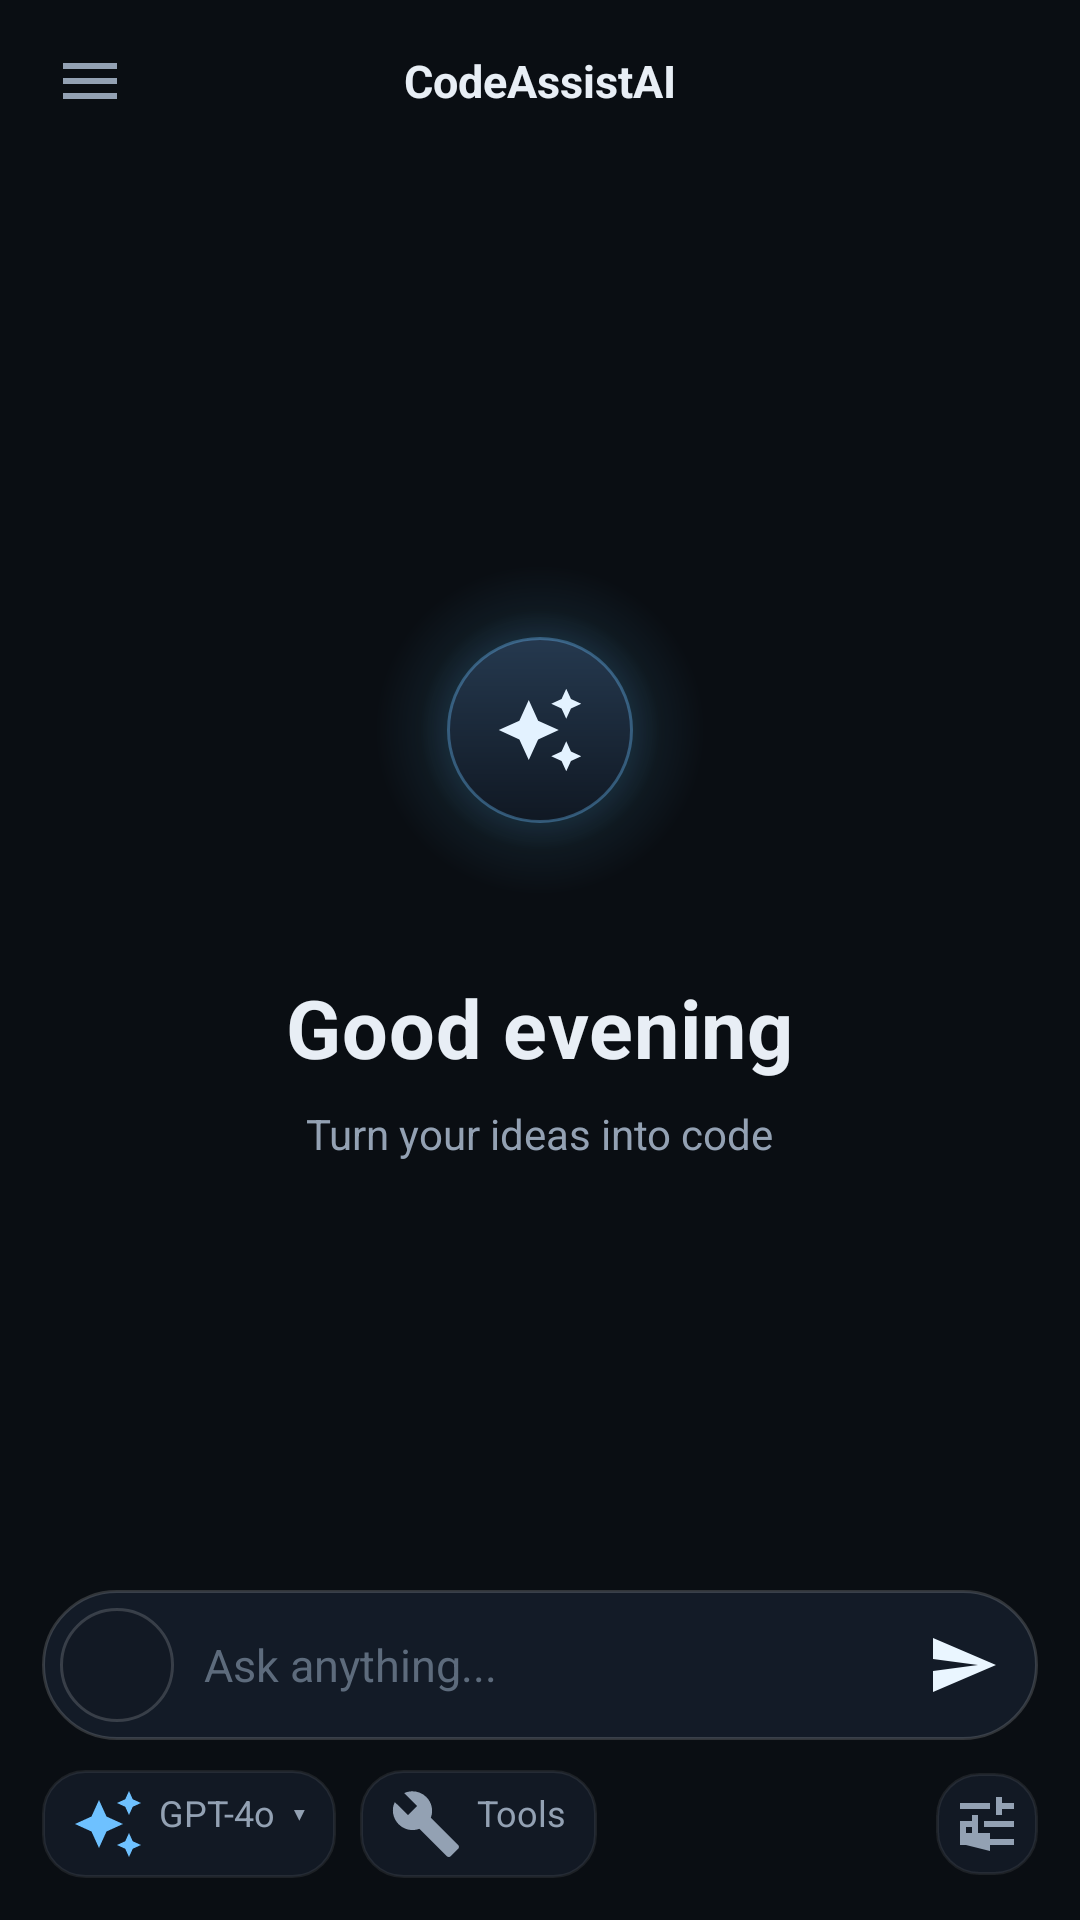

Produce the Android XML layout that renders to this screen, including the resource entries it uses.
<!-- AndroidManifest.xml: application theme Theme.CodeAssist -->
<!-- res/layout/fragment_home.xml -->
<?xml version="1.0" encoding="utf-8"?>
<LinearLayout xmlns:android="http://schemas.android.com/apk/res/android"
    xmlns:app="http://schemas.android.com/apk/res-auto"
    android:layout_width="match_parent"
    android:layout_height="match_parent"
    android:orientation="vertical"
    android:background="@android:color/transparent">

    
    <LinearLayout
        android:layout_width="match_parent"
        android:layout_height="54dp"
        android:orientation="horizontal"
        android:gravity="center_vertical"
        android:paddingStart="10dp"
        android:paddingEnd="10dp">

        <ImageButton
            android:id="@+id/btnMenu"
            android:layout_width="40dp"
            android:layout_height="40dp"
            android:background="?attr/selectableItemBackgroundBorderless"
            android:src="@drawable/ic_menu"
            android:padding="9dp"
            app:tint="@color/text2"
            android:contentDescription="Menu" />

        <LinearLayout
            android:layout_width="0dp"
            android:layout_weight="1"
            android:layout_height="wrap_content"
            android:orientation="vertical"
            android:gravity="center">

            <TextView
                android:id="@+id/textTitle"
                android:layout_width="wrap_content"
                android:layout_height="wrap_content"
                android:text="CodeAssistAI"
                android:textColor="@color/text1"
                android:textSize="15sp"
                android:textStyle="bold"
                android:maxLines="1"
                android:ellipsize="end" />

            <TextView
                android:id="@+id/textModel"
                android:layout_width="wrap_content"
                android:layout_height="wrap_content"
                android:text="GPT-4o"
                android:textColor="@color/accent"
                android:textSize="10.5sp"
                android:visibility="gone" />
        </LinearLayout>

        <ImageButton
            android:id="@+id/btnNewChat"
            android:layout_width="40dp"
            android:layout_height="40dp"
            android:background="?attr/selectableItemBackgroundBorderless"
            android:src="@drawable/ic_edit"
            android:padding="9dp"
            app:tint="@color/text2"
            android:contentDescription="New chat" />
    </LinearLayout>

    
    <FrameLayout
        android:layout_width="match_parent"
        android:layout_height="0dp"
        android:layout_weight="1">

        <LinearLayout
            android:id="@+id/greetingBox"
            android:layout_width="match_parent"
            android:layout_height="match_parent"
            android:orientation="vertical"
            android:gravity="center"
            android:padding="24dp">

            <FrameLayout
                android:layout_width="110dp"
                android:layout_height="110dp"
                android:background="@drawable/glow_logo">

                <ImageView
                    android:layout_width="30dp"
                    android:layout_height="30dp"
                    android:layout_gravity="center"
                    android:src="@drawable/ic_sparkle"
                    app:tint="#FFE3F2FF" />
            </FrameLayout>

            <TextView
                android:id="@+id/textGreeting"
                android:layout_width="wrap_content"
                android:layout_height="wrap_content"
                android:layout_marginTop="26dp"
                android:text="Good evening"
                android:textColor="@color/text1"
                android:textSize="27sp"
                android:textStyle="bold"
                android:letterSpacing="0.01" />

            <TextView
                android:layout_width="wrap_content"
                android:layout_height="wrap_content"
                android:layout_marginTop="8dp"
                android:text="Turn your ideas into code"
                android:textColor="@color/text2"
                android:textSize="14sp" />
        </LinearLayout>

        <androidx.recyclerview.widget.RecyclerView
            android:id="@+id/recyclerMessages"
            android:layout_width="match_parent"
            android:layout_height="match_parent"
            android:clipToPadding="false"
            android:paddingStart="14dp"
            android:paddingEnd="14dp"
            android:paddingTop="8dp"
            android:paddingBottom="14dp"
            android:scrollbars="none"
            android:visibility="gone" />

        <ImageButton
            android:id="@+id/btnJumpDown"
            android:layout_width="38dp"
            android:layout_height="38dp"
            android:layout_gravity="bottom|end"
            android:layout_marginEnd="16dp"
            android:layout_marginBottom="8dp"
            android:background="@drawable/circle_btn"
            android:src="@drawable/ic_down"
            android:padding="9dp"
            app:tint="@color/text1"
            android:elevation="4dp"
            android:visibility="gone"
            android:contentDescription="Scroll to bottom" />
    </FrameLayout>

    <include
        android:id="@+id/composer"
        layout="@layout/view_composer" />

</LinearLayout>
<!-- res/layout/view_composer.xml (included above) -->
<?xml version="1.0" encoding="utf-8"?>
<LinearLayout xmlns:android="http://schemas.android.com/apk/res/android"
    xmlns:app="http://schemas.android.com/apk/res-auto"
    android:layout_width="match_parent"
    android:layout_height="wrap_content"
    android:orientation="vertical"
    android:paddingStart="14dp"
    android:paddingEnd="14dp"
    android:paddingTop="8dp"
    android:paddingBottom="14dp">

    <HorizontalScrollView
        android:id="@+id/attachmentScroll"
        android:layout_width="match_parent"
        android:layout_height="wrap_content"
        android:scrollbars="none"
        android:visibility="gone"
        android:layout_marginBottom="8dp">

        <LinearLayout
            android:id="@+id/attachmentContainer"
            android:layout_width="wrap_content"
            android:layout_height="wrap_content"
            android:orientation="horizontal" />
    </HorizontalScrollView>

    <LinearLayout
        android:id="@+id/composerCard"
        android:layout_width="match_parent"
        android:layout_height="wrap_content"
        android:orientation="horizontal"
        android:gravity="center_vertical"
        android:background="@drawable/composer_bg"
        android:padding="6dp">

        <ImageButton
            android:id="@+id/btnPlus"
            android:layout_width="38dp"
            android:layout_height="38dp"
            android:background="@drawable/circle_btn"
            android:src="@drawable/ic_plus"
            android:padding="9dp"
            app:tint="@color/text2"
            android:contentDescription="Add attachment" />

        <EditText
            android:id="@+id/editMessage"
            android:layout_width="0dp"
            android:layout_weight="1"
            android:layout_height="wrap_content"
            android:layout_marginStart="10dp"
            android:layout_marginEnd="8dp"
            android:background="@null"
            android:hint="Ask anything..."
            android:textColorHint="@color/text3"
            android:textColor="@color/text1"
            android:textSize="15sp"
            android:minLines="1"
            android:maxLines="5"
            android:scrollbars="vertical"
            android:isScrollContainer="true"
            android:inputType="textCapSentences|textMultiLine"
            android:imeOptions="actionNone" />

        <ImageButton
            android:id="@+id/btnSend"
            android:layout_width="38dp"
            android:layout_height="38dp"
            android:background="@drawable/send_btn_state"
            android:src="@drawable/ic_send"
            android:padding="10dp"
            app:tint="#FFEAF6FF"
            android:enabled="false"
            android:contentDescription="Send" />
    </LinearLayout>

    <LinearLayout
        android:layout_width="match_parent"
        android:layout_height="wrap_content"
        android:orientation="horizontal"
        android:gravity="center_vertical"
        android:layout_marginTop="10dp">

        <TextView
            android:id="@+id/chipModel"
            android:layout_width="wrap_content"
            android:layout_height="wrap_content"
            android:background="@drawable/chip_small"
            android:paddingStart="10dp"
            android:paddingEnd="10dp"
            android:paddingTop="6dp"
            android:paddingBottom="6dp"
            android:text="GPT-4o  ▾"
            android:textColor="@color/text2"
            android:textSize="12sp"
            android:drawablePadding="5dp"
            android:drawableStart="@drawable/ic_sparkle"
            android:drawableTint="@color/accent" />

        <TextView
            android:id="@+id/chipTools"
            android:layout_width="wrap_content"
            android:layout_height="wrap_content"
            android:layout_marginStart="8dp"
            android:background="@drawable/chip_small"
            android:paddingStart="10dp"
            android:paddingEnd="10dp"
            android:paddingTop="6dp"
            android:paddingBottom="6dp"
            android:text="Tools"
            android:textColor="@color/text2"
            android:textSize="12sp"
            android:drawablePadding="5dp"
            android:drawableStart="@drawable/ic_tools"
            android:drawableTint="@color/text2" />

        <View
            android:layout_width="0dp"
            android:layout_weight="1"
            android:layout_height="1dp" />

        <TextView
            android:id="@+id/textCounter"
            android:layout_width="wrap_content"
            android:layout_height="wrap_content"
            android:layout_marginEnd="10dp"
            android:textColor="@color/text3"
            android:textSize="11sp"
            android:visibility="gone" />

        <ImageButton
            android:id="@+id/btnTune"
            android:layout_width="34dp"
            android:layout_height="34dp"
            android:background="@drawable/chip_small"
            android:src="@drawable/ic_tune"
            android:padding="8dp"
            app:tint="@color/text2"
            android:contentDescription="Composer options" />
    </LinearLayout>

</LinearLayout>
<!-- resources referenced by this layout -->
<resources>
  <color name="accent">#FF6EC1FF</color>
  <color name="text1">#FFE8EEF5</color>
  <color name="text2">#FF93A1B3</color>
  <color name="text3">#FF5D6B7C</color>
  <!-- drawable chip_small (drawable) -->
  <shape xmlns:android="http://schemas.android.com/apk/res/android"><solid android:color="@color/surface2"/><stroke android:width="1dp" android:color="@color/card_stroke"/><corners android:radius="14dp"/></shape>
  <!-- drawable circle_btn (drawable) -->
  <shape xmlns:android="http://schemas.android.com/apk/res/android" android:shape="oval"><solid android:color="@color/surface2"/><stroke android:width="1dp" android:color="@color/card_stroke_strong"/></shape>
  <!-- drawable composer_bg (drawable) -->
  <shape xmlns:android="http://schemas.android.com/apk/res/android"><solid android:color="#FF131B27"/><stroke android:width="1dp" android:color="@color/card_stroke_strong"/><corners android:radius="28dp"/></shape>
  <!-- drawable ic_down (drawable) -->
  <vector xmlns:android="http://schemas.android.com/apk/res/android" android:width="24dp" android:height="24dp" android:viewportWidth="24" android:viewportHeight="24"><path android:fillColor="#FFFFFFFF" android:pathData="M7.41,8.59L12,13.17l4.59,-4.58L18,10l-6,6 -6,-6 1.41,-1.41z"/></vector>
  <!-- drawable ic_menu (drawable) -->
  <vector xmlns:android="http://schemas.android.com/apk/res/android" android:width="24dp" android:height="24dp" android:viewportWidth="24" android:viewportHeight="24"><path android:fillColor="#FFFFFFFF" android:pathData="M3,18h18v-2H3v2zM3,13h18v-2H3v2zM3,6v2h18V6H3z"/></vector>
  <!-- drawable ic_send (drawable) -->
  <vector xmlns:android="http://schemas.android.com/apk/res/android" android:width="24dp" android:height="24dp" android:viewportWidth="24" android:viewportHeight="24"><path android:fillColor="#FFFFFFFF" android:pathData="M2.01,21L23,12 2.01,3 2,10l15,2 -15,2z"/></vector>
  <!-- drawable ic_sparkle (drawable) -->
  <vector xmlns:android="http://schemas.android.com/apk/res/android" android:width="24dp" android:height="24dp" android:viewportWidth="24" android:viewportHeight="24"><path android:fillColor="#FFFFFFFF" android:pathData="M19,9l1.25,-2.75L23,5l-2.75,-1.25L19,1l-1.25,2.75L15,5l2.75,1.25L19,9zM11.5,9.5L9,4 6.5,9.5 1,12l5.5,2.5L9,20l2.5,-5.5L17,12l-5.5,-2.5zM19,15l-1.25,2.75L15,19l2.75,1.25L19,23l1.25,-2.75L23,19l-2.75,-1.25L19,15z"/></vector>
  <!-- drawable ic_tools (drawable) -->
  <vector xmlns:android="http://schemas.android.com/apk/res/android" android:width="24dp" android:height="24dp" android:viewportWidth="24" android:viewportHeight="24"><path android:fillColor="#FFFFFFFF" android:pathData="M22.7,19l-9.1,-9.1c0.9,-2.3 0.4,-5 -1.5,-6.9 -2,-2 -5,-2.4 -7.4,-1.3L9,6 6,9 1.6,4.7C0.4,7.1 0.9,10.1 2.9,12.1c1.9,1.9 4.6,2.4 6.9,1.5l9.1,9.1c0.4,0.4 1,0.4 1.4,0l2.3,-2.3c0.5,-0.4 0.5,-1.1 0.1,-1.4z"/></vector>
  <!-- drawable ic_tune (drawable) -->
  <vector xmlns:android="http://schemas.android.com/apk/res/android" android:width="24dp" android:height="24dp" android:viewportWidth="24" android:viewportHeight="24"><path android:fillColor="#FFFFFFFF" android:pathData="M3,17v2h6v-2H3zM3,5v2h10V5H3zM13,21v-2h8v-2h-8v-2h-8v-2h-2v6h2zM7,9v2H3v2h4v2h2V9H7zM21,13v-2H11v2h10zM15,9h2V7h4V5h-4V3h-2v6z"/></vector>
  <!-- drawable send_btn_state (drawable) -->
  <selector xmlns:android="http://schemas.android.com/apk/res/android">
  <item android:state_enabled="false"><shape android:shape="oval"><solid android:color="#FF1B2431"/><stroke android:width="1dp" android:color="#1FFFFFFF"/></shape></item>
  <item android:drawable="@drawable/send_btn"/>
  </selector>
  <color name="surface2">#FF121924</color>
  <color name="card_stroke">#14FFFFFF</color>
  <color name="card_stroke_strong">#29FFFFFF</color>
  <color name="bg">#FF0A0E13</color>
</resources>
